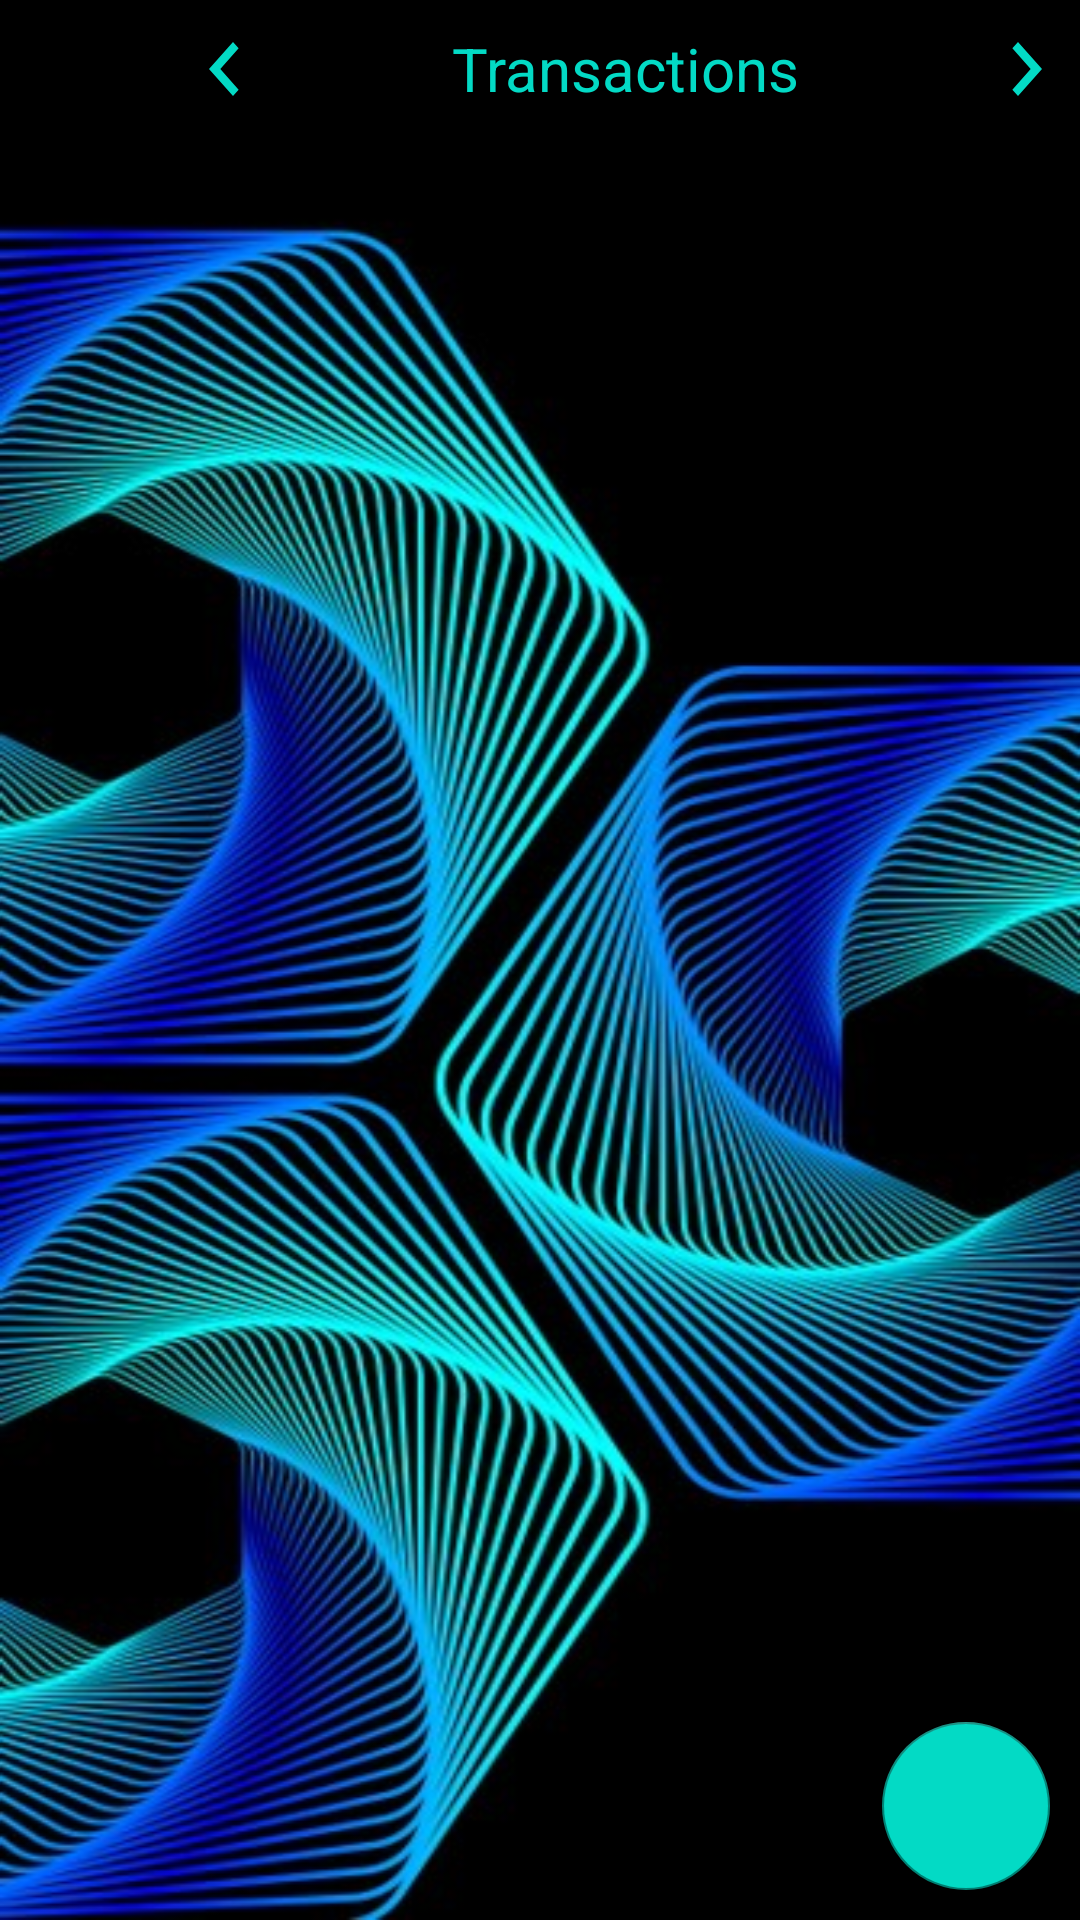

Layout XML and referenced resources for this Android screen:
<!-- AndroidManifest.xml: application theme Theme.Monease -->
<!-- res/layout/activity_main.xml -->
<?xml version="1.0" encoding="utf-8"?>
<LinearLayout xmlns:android="http://schemas.android.com/apk/res/android"
    xmlns:app="http://schemas.android.com/apk/res-auto"
    xmlns:tools="http://schemas.android.com/tools"
    android:layout_width="match_parent"
    android:layout_height="match_parent"
    android:orientation="vertical"
    android:background="@drawable/mainbackground"
    tools:context=".MainActivity">


    <LinearLayout
        android:layout_width="match_parent"
        android:layout_height="40dp"
        android:layout_margin="3dp"
        android:orientation="horizontal">

        <Button
            android:layout_width="wrap_content"
            android:layout_height="match_parent"
            android:background="@drawable/flag_transparent"
            android:drawableRight="@drawable/ic_baseline_keyboard_arrow_left_24"
            tools:ignore="TouchTargetSizeCheck,SpeakableTextPresentCheck">

        </Button>

        <TextView
            android:layout_width="235dp"
            android:layout_height="match_parent"
            android:gravity="center"
            android:text="Transactions"
            android:textColor="@color/teal_200"
            android:textSize="20dp">

        </TextView>


        <Button
            android:layout_width="wrap_content"
            android:layout_height="match_parent"
            android:background="@drawable/flag_transparent"
            android:drawableLeft="@drawable/ic_baseline_keyboard_arrow_right_24"
            android:textColor="@color/teal_700"
            android:textSize="30dp"
            tools:ignore="SpeakableTextPresentCheck,TouchTargetSizeCheck">

        </Button>

    </LinearLayout>


    <androidx.coordinatorlayout.widget.CoordinatorLayout
        android:layout_width="match_parent"
        android:layout_height="match_parent">

        <com.google.android.material.floatingactionbutton.FloatingActionButton
            android:id="@+id/addButton"
            android:layout_width="wrap_content"
            android:layout_height="wrap_content"
            android:layout_gravity="end|bottom"
            android:layout_margin="10dp"
            android:backgroundTint="@color/teal_200"
            android:clickable="true"
            android:elevation="10dp"
            android:src="@drawable/ic_baseline_add_24"
            app:fabSize="auto"
            app:rippleColor="@color/teal_700"
            tools:ignore="SpeakableTextPresentCheck">

        </com.google.android.material.floatingactionbutton.FloatingActionButton>

    </androidx.coordinatorlayout.widget.CoordinatorLayout>


</LinearLayout>
<!-- resources referenced by this layout -->
<resources>
  <color name="teal_200">#FF03DAC5</color>
  <color name="teal_700">#FF018786</color>
  <!-- drawable ic_baseline_keyboard_arrow_left_24 (drawable) -->
  <vector android:autoMirrored="true" android:height="36dp"
      android:tint="#03DAC5" android:viewportHeight="24"
      android:viewportWidth="24" android:width="32dp" xmlns:android="http://schemas.android.com/apk/res/android">
      <path android:fillColor="@android:color/white" android:pathData="M15.41,16.59L10.83,12l4.58,-4.59L14,6l-6,6 6,6 1.41,-1.41z"/>
  </vector>
  <!-- drawable ic_baseline_keyboard_arrow_right_24 (drawable) -->
  <vector android:autoMirrored="true" android:height="36dp"
      android:tint="#03DAC5" android:viewportHeight="24"
      android:viewportWidth="24" android:width="32dp" xmlns:android="http://schemas.android.com/apk/res/android">
      <path android:fillColor="@android:color/white" android:pathData="M8.59,16.59L13.17,12 8.59,7.41 10,6l6,6 -6,6 -1.41,-1.41z"/>
  </vector>
  <!-- drawable mainbackground: jpg bitmap (drawable-v24, 84926 bytes) -->
  <style name="Theme.Monease" parent="Theme.AppCompat.Light.DarkActionBar">
          
          <item name="colorPrimary">@color/teal_200</item>
          <item name="colorPrimaryVariant">@color/teal_700</item>
          <item name="colorOnPrimary">@color/white</item>
          
          <item name="colorSecondary">@color/white</item>
          <item name="colorSecondaryVariant">@color/teal_200</item>
          <item name="colorOnSecondary">@color/teal_200</item>
          
          <item name="android:statusBarColor">?attr/colorPrimaryVariant</item>
          
      </style>
  <color name="white">#FFFFFFFF</color>
</resources>
